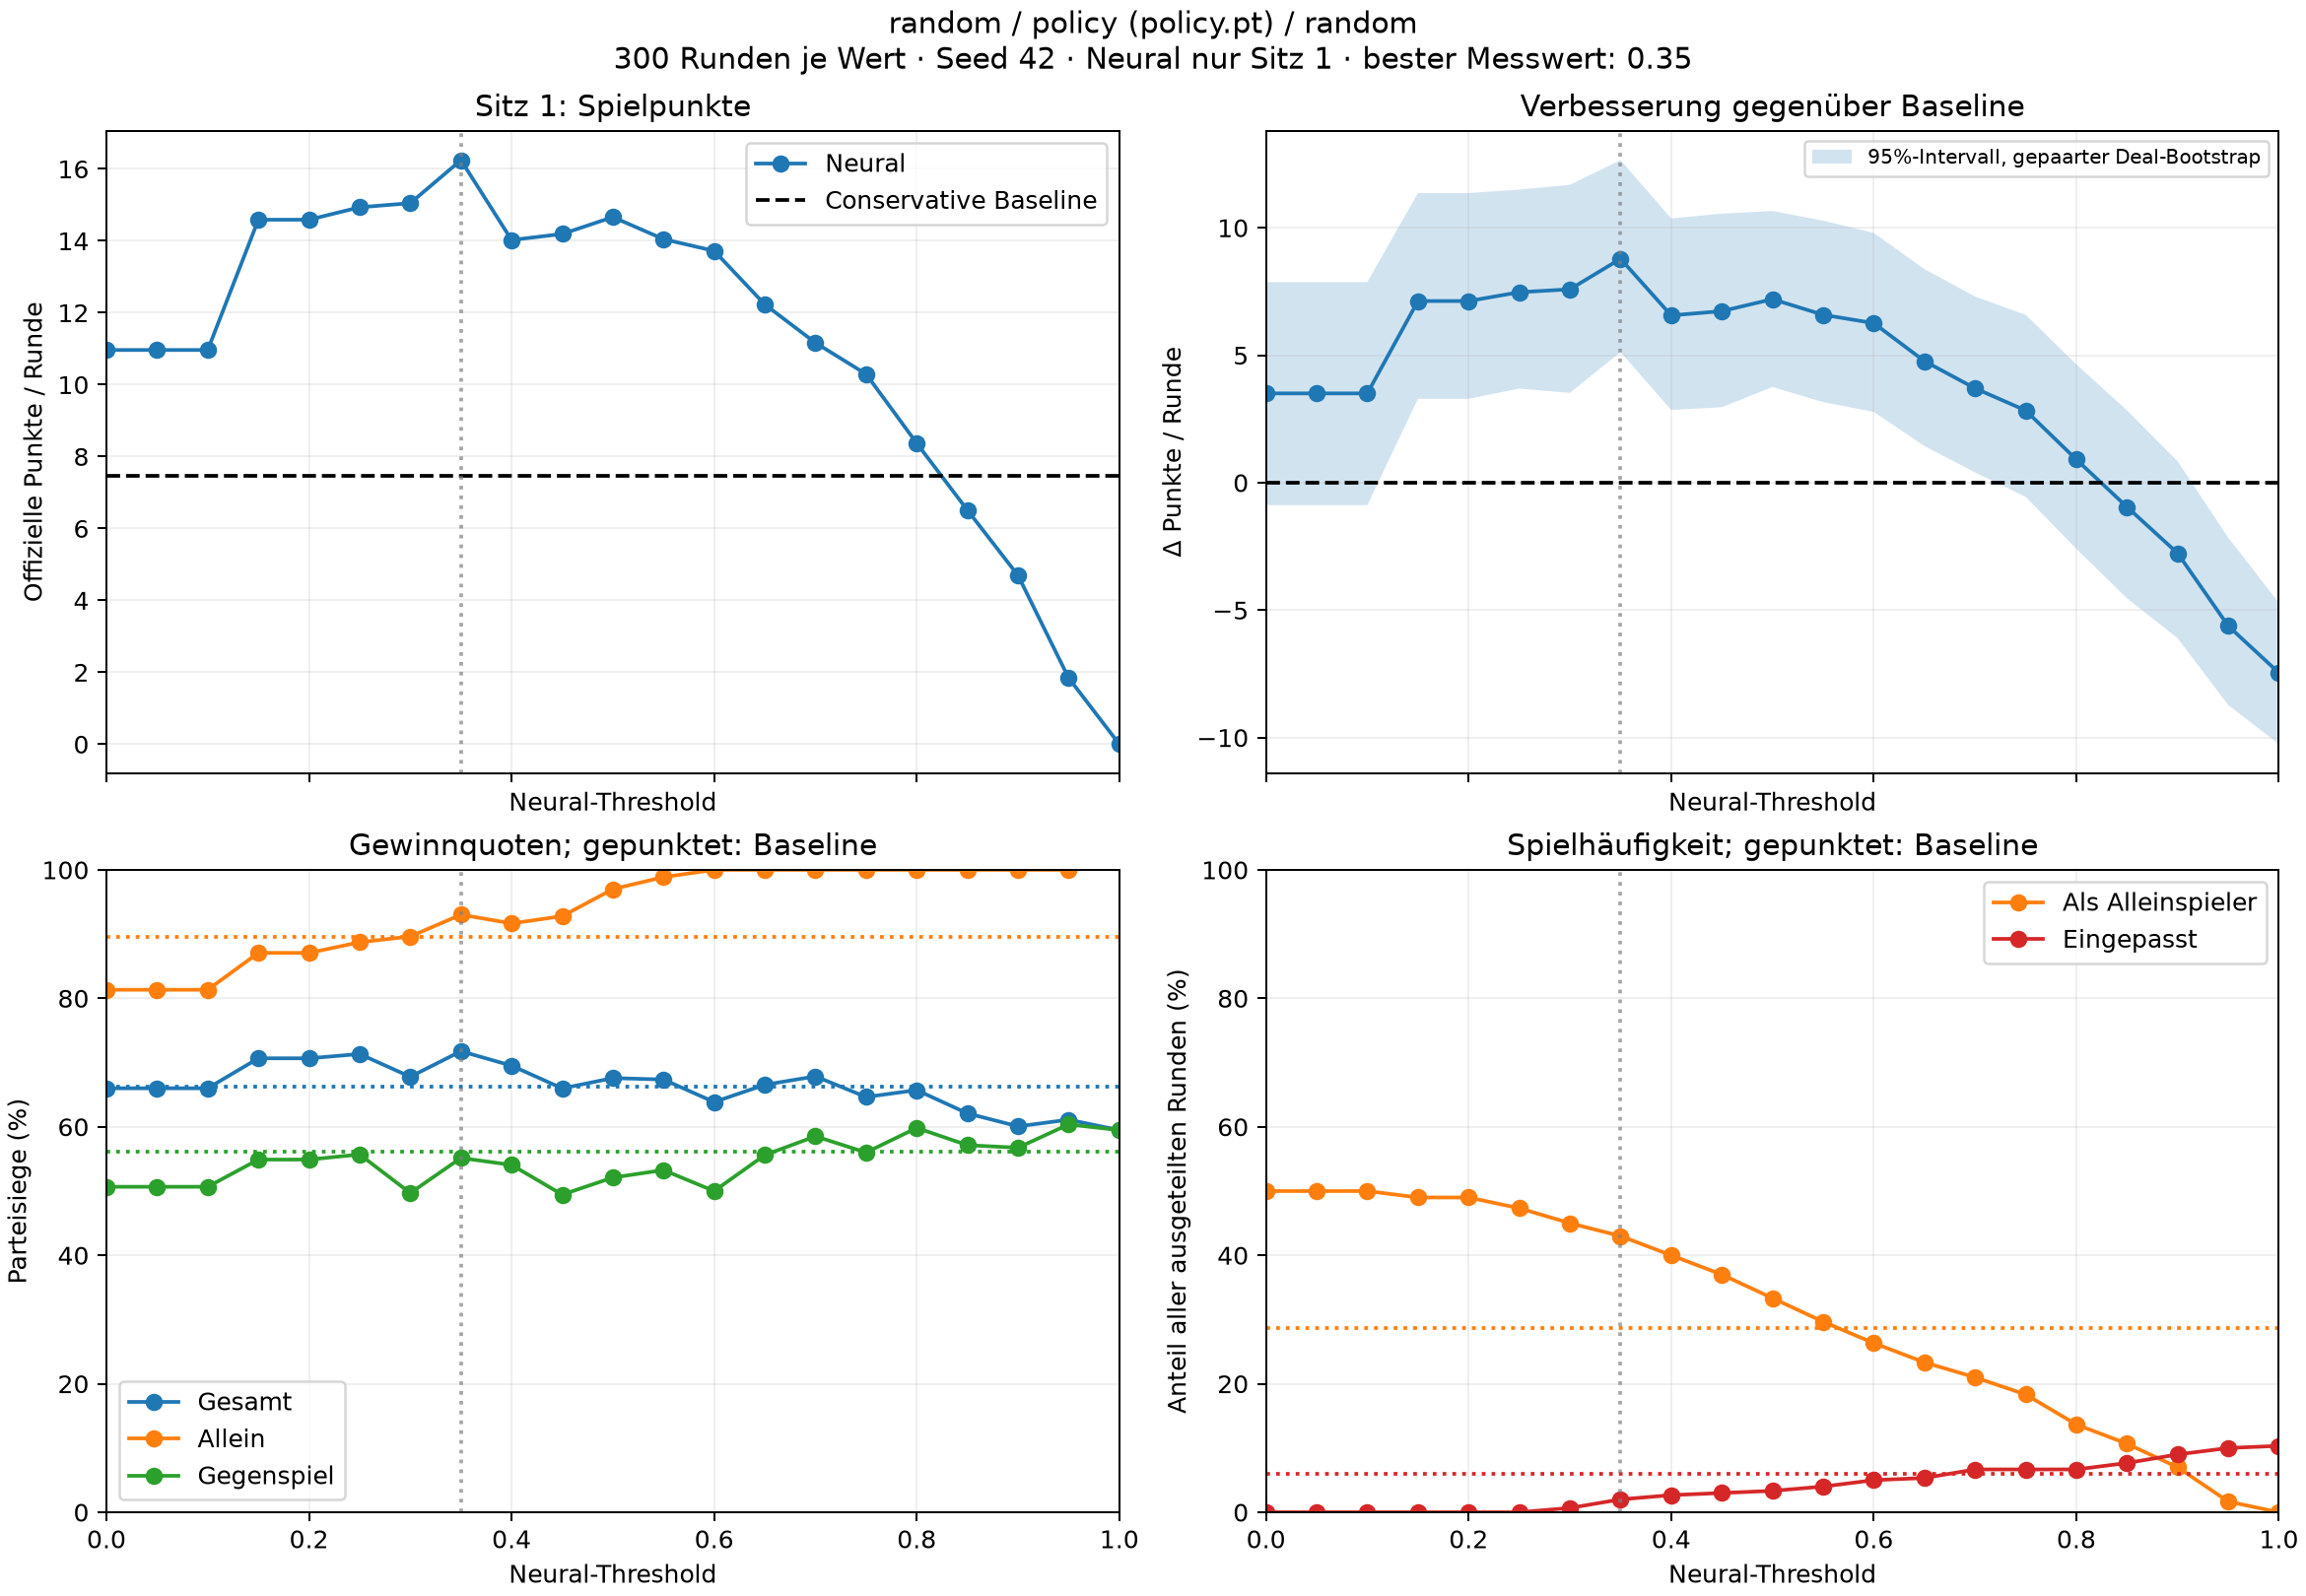

The table this chart was drawn from, first rows:
bidder, threshold, points_per_round, win_rate, solo_win_rate, defence_win_rate, solo_rounds, played, passed, overbids
conservative, , 7.46, 0.6631, 0.8953, 0.5612, 86, 282, 18, 0
neural, 0.0, 10.96, 0.66, 0.8133, 0.5067, 150, 300, 0, 0
neural, 0.05, 10.96, 0.66, 0.8133, 0.5067, 150, 300, 0, 0
neural, 0.1, 10.96, 0.66, 0.8133, 0.5067, 150, 300, 0, 0
neural, 0.15, 14.59, 0.7067, 0.8707, 0.549, 147, 300, 0, 0
neural, 0.2, 14.59, 0.7067, 0.8707, 0.549, 147, 300, 0, 0
neural, 0.25, 14.93, 0.7133, 0.8873, 0.557, 142, 300, 0, 0
neural, 0.3, 15.05, 0.6779, 0.8963, 0.4969, 135, 298, 2, 0
neural, 0.35, 16.24, 0.7177, 0.9302, 0.5515, 129, 294, 6, 0
neural, 0.4, 14.02, 0.6952, 0.9167, 0.5407, 120, 292, 8, 0
neural, 0.45, 14.19, 0.6598, 0.9279, 0.4944, 111, 291, 9, 0
neural, 0.5, 14.66, 0.6759, 0.97, 0.5211, 100, 290, 10, 0
neural, 0.55, 14.05, 0.6736, 0.9888, 0.5327, 89, 288, 12, 0
neural, 0.6, 13.72, 0.6386, 1.0, 0.5, 79, 285, 15, 0
neural, 0.65, 12.23, 0.6655, 1.0, 0.5561, 70, 284, 16, 0
neural, 0.7, 11.16, 0.6786, 1.0, 0.5853, 63, 280, 20, 0
neural, 0.75, 10.29, 0.6464, 1.0, 0.56, 55, 280, 20, 0
neural, 0.8, 8.37, 0.6571, 1.0, 0.5983, 41, 280, 20, 0
neural, 0.85, 6.51, 0.6209, 1.0, 0.5714, 32, 277, 23, 0
neural, 0.9, 4.693, 0.6007, 1.0, 0.5675, 21, 273, 27, 0
neural, 0.95, 1.84, 0.6111, 1.0, 0.6038, 5, 270, 30, 0
neural, 1.0, 0.0, 0.5948, , 0.5948, 0, 269, 31, 0
